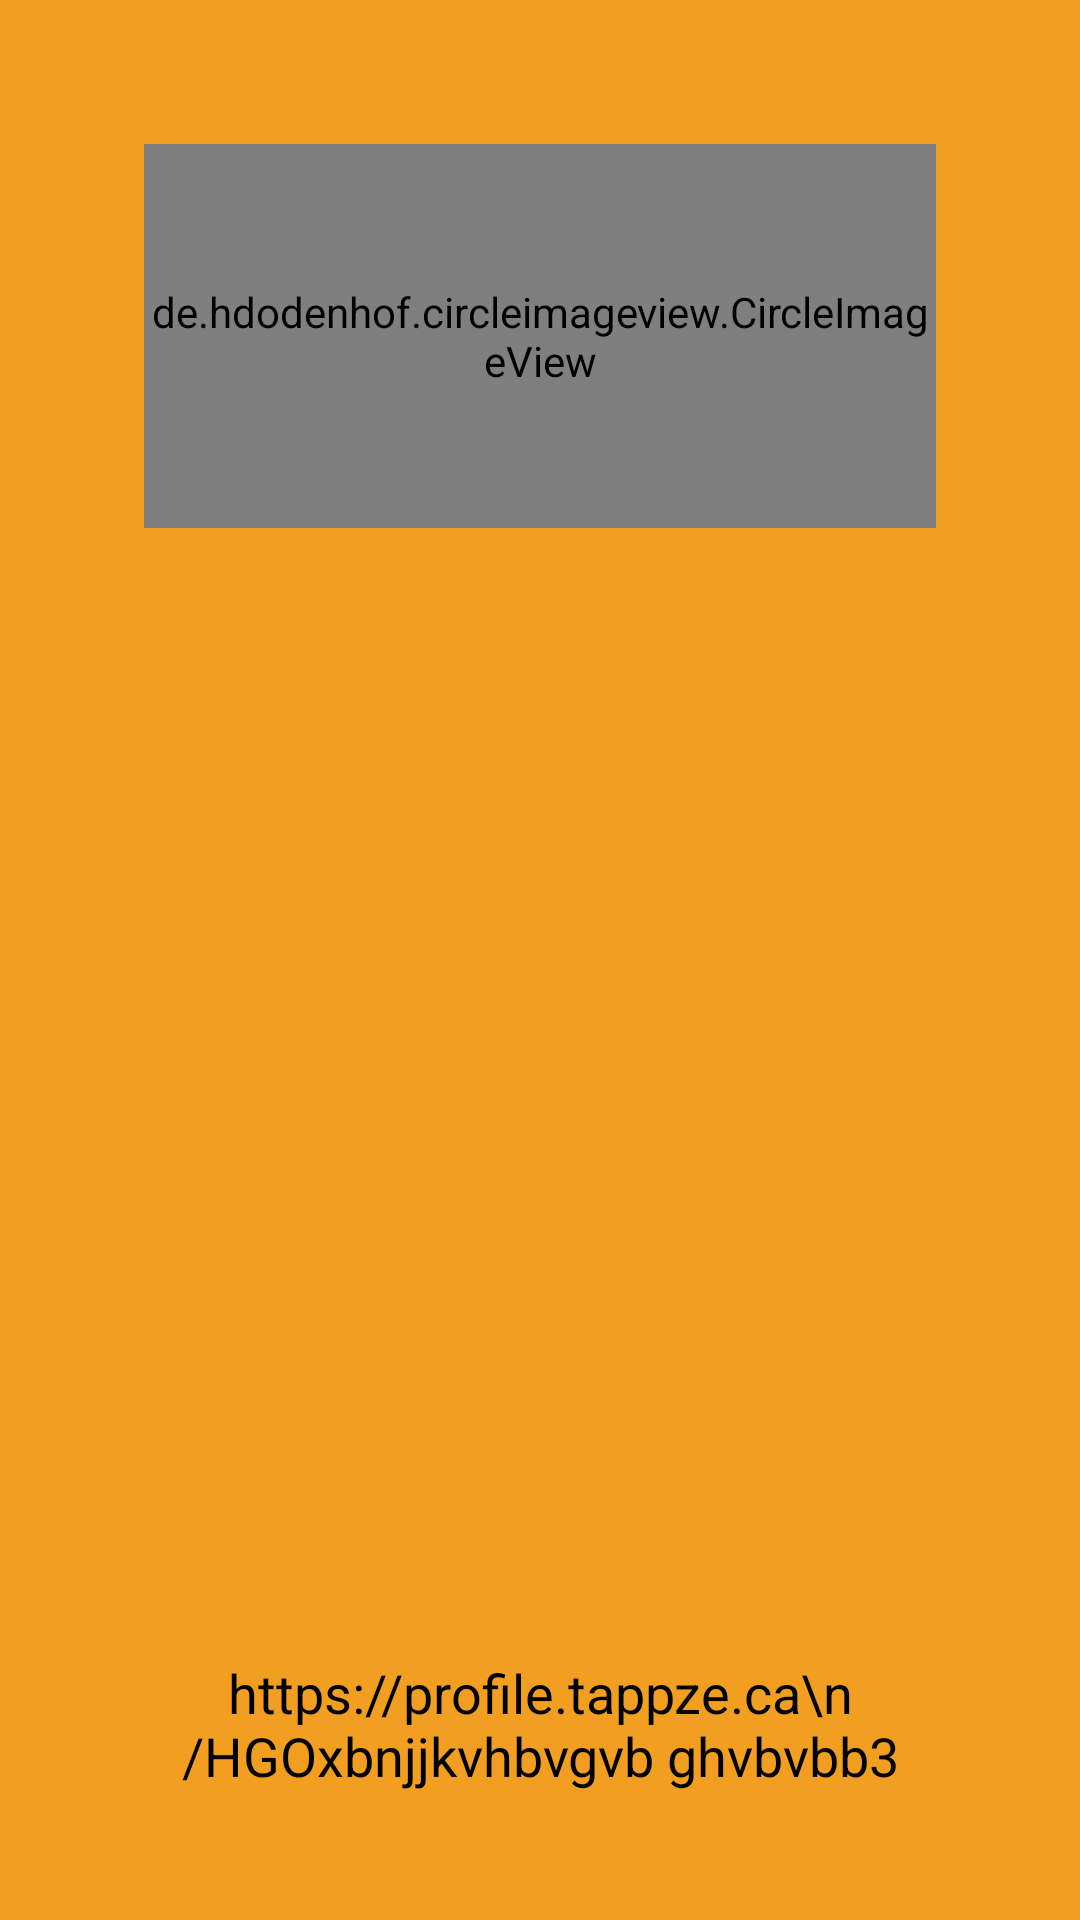

This screen was rendered from an Android layout file. Write that file and the resources it references.
<!-- AndroidManifest.xml: application theme Theme.Tappze -->
<!-- res/layout/fragment_share.xml -->
<?xml version="1.0" encoding="utf-8"?>
<LinearLayout xmlns:android="http://schemas.android.com/apk/res/android"
    xmlns:tools="http://schemas.android.com/tools"
    xmlns:app="http://schemas.android.com/apk/res-auto"
    android:layout_width="match_parent"
    android:layout_height="match_parent"
    android:orientation="vertical"
    android:background="@color/accent"
    tools:context=".ui.share.ShareFragment">

    <de.hdodenhof.circleimageview.CircleImageView
        android:id="@+id/profile_image"
        android:layout_width="match_parent"
        android:layout_height="128dp"
        android:layout_margin="48dp"
        android:src="@drawable/ic_launcher_background"
        app:civ_border_color="#FF000000"
        app:civ_border_width="2dp" />

    <ImageView
        android:layout_width="match_parent"
        android:layout_height="256dp"
        android:layout_margin="24dp"
        android:src="@drawable/ic_launcher_background" />

    <TextView
        android:id="@+id/tv_link"
        android:layout_width="match_parent"
        android:layout_height="wrap_content"
        android:text="https://profile.tappze.ca\n/HGOxbnjjkvhbvgvb ghvbvbb3"
        android:textAlignment="center"
        android:textColor="@color/black"
        android:layout_margin="24dp"
        android:textSize="18sp" />

    <Button
        android:id="@+id/btn_share"
        android:layout_width="match_parent"
        android:layout_height="wrap_content"
        android:layout_margin="24dp"
        android:backgroundTint="@color/black"
        android:text="@string/share" />

</LinearLayout>
<!-- resources referenced by this layout -->
<resources>
  <color name="accent">#F19E21</color>
  <color name="black">#FF000000</color>
  <string name="share">Share</string>
  <style name="Theme.Tappze" parent="Theme.MaterialComponents.DayNight.NoActionBar">
          
          <item name="colorPrimary">@color/black</item>
          <item name="colorPrimaryVariant">@color/purple_700</item>
          <item name="colorOnPrimary">@color/accent</item>
          
          <item name="colorSecondary">@color/accent</item>
          <item name="colorSecondaryVariant">@color/teal_700</item>
          <item name="colorOnSecondary">@color/black</item>
          
          <item name="android:statusBarColor">@color/accent2</item>
          
          <item name="bottomSheetDialogTheme">@style/ModalBottomSheetDialog</item>
          <item name="android:windowIsTranslucent">true</item>
          <item name="android:windowBackground">@android:color/transparent</item>
          <item name="android:windowContentOverlay">@null</item>
          <item name="android:windowNoTitle">true</item>
          <item name="android:windowIsFloating">true</item>
          <item name="android:backgroundDimEnabled">false</item>
      </style>
  <color name="purple_700">#FF3700B3</color>
  <color name="teal_700">#FF018786</color>
  <color name="accent2">#e3fc02</color>
  <style name="ModalBottomSheetDialog" parent="ThemeOverlay.MaterialComponents.BottomSheetDialog">
          <item name="bottomSheetStyle">@style/ModalBottomSheet</item>
      </style>
  <style name="ModalBottomSheet" parent="Widget.MaterialComponents.BottomSheet.Modal">
          
      </style>
</resources>
